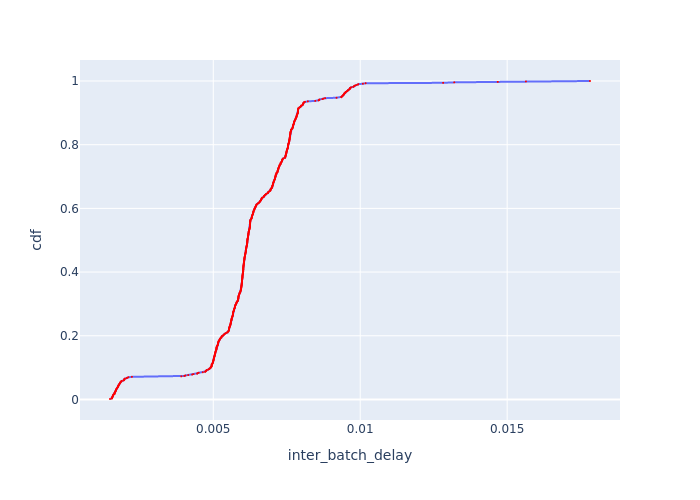

The table this chart was drawn from, first rows:
Batch Id, inter_batch_delay, cdf
298, 0.001487, 0.00142
433, 0.00155, 0.002841
575, 0.001554, 0.004261
295, 0.001563, 0.005682
434, 0.001563, 0.007102
440, 0.00157, 0.008523
437, 0.001581, 0.009943
435, 0.001583, 0.01136
432, 0.00159, 0.01278
431, 0.001601, 0.0142
436, 0.001608, 0.01562
148, 0.001638, 0.01705
8, 0.001643, 0.01847
151, 0.001644, 0.01989
3, 0.001645, 0.02131
150, 0.001652, 0.02273
152, 0.001668, 0.02415
12, 0.001675, 0.02557
293, 0.001676, 0.02699
153, 0.00169, 0.02841
289, 0.001692, 0.02983
4, 0.001693, 0.03125
297, 0.001709, 0.03267
6, 0.001714, 0.03409
441, 0.00173, 0.03551
294, 0.001736, 0.03693
149, 0.001752, 0.03835
574, 0.001759, 0.03977
154, 0.001767, 0.04119
10, 0.001768, 0.04261
11, 0.001772, 0.04403
290, 0.001792, 0.04545
155, 0.001798, 0.04688
439, 0.001804, 0.0483
7, 0.001819, 0.04972
147, 0.001825, 0.05114
146, 0.001839, 0.05256
296, 0.001844, 0.05398
9, 0.001852, 0.0554
288, 0.00188, 0.05682
5, 0.001885, 0.05824
145, 0.001946, 0.05966
13, 0.001964, 0.06108
2, 0.001976, 0.0625
1, 0.001976, 0.06392
438, 0.001991, 0.06534
291, 0.002051, 0.06676
156, 0.002069, 0.06818
442, 0.002112, 0.0696
292, 0.002232, 0.07102
374, 0.003915, 0.07244
231, 0.004017, 0.07386
534, 0.004052, 0.07528
248, 0.004149, 0.0767
375, 0.004283, 0.07812
285, 0.004329, 0.07955
287, 0.004452, 0.08097
573, 0.004466, 0.08239
430, 0.004506, 0.08381
407, 0.004644, 0.08523
... 644 more rows
